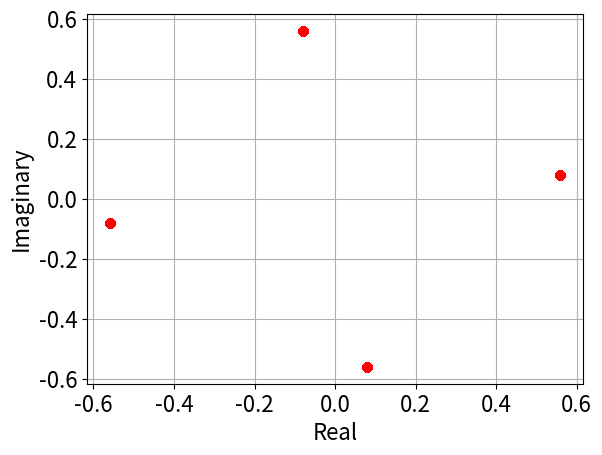

Here is the Python script that generated this plot:
import cmath; import numpy as np
import math
import matplotlib as mpl
import matplotlib.pyplot as plt

j = cmath.sqrt(-1)

a = (4-4j)
b = (2j)*(1+2j)**2
z = -j *(a/b)

n = 1001
for i in range(1,n):
    print(i)
    new_val = (j**i) * z
    mpl.rcParams['font.size']=16
    plt.plot(new_val.real, new_val.imag, 'ro')

x_label= 'Real'; y_label='Imaginary'
plt.xlabel(x_label)
plt.ylabel(y_label)
plt.grid()
plt.show()
